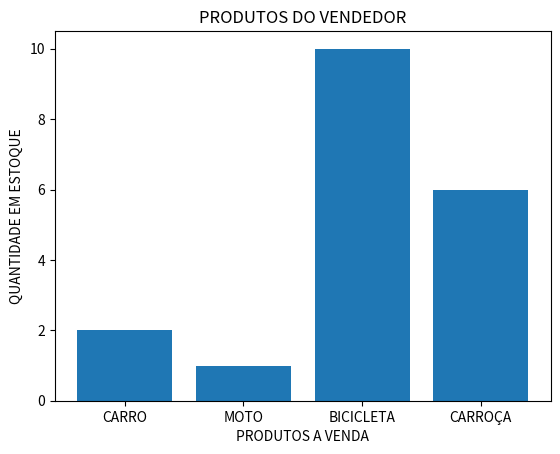

Write the Python code that produced this figure.
import matplotlib.pyplot as plt

#Dados fictícios dos produtos e suas quantidades vendidas
produtos = ['CARRO', 'MOTO', 'BICICLETA', 'CARROÇA']
quantidades = [2, 1, 10, 6]

#Criar o gráfico de barras
plt.bar(produtos, quantidades)

#Configurar os rótulos dos eixos
plt.xlabel('PRODUTOS A VENDA')
plt.ylabel('QUANTIDADE EM ESTOQUE')

#Configurar o título do gráfico
plt.title('PRODUTOS DO VENDEDOR')

#Exibir o gráfico
plt.show()
